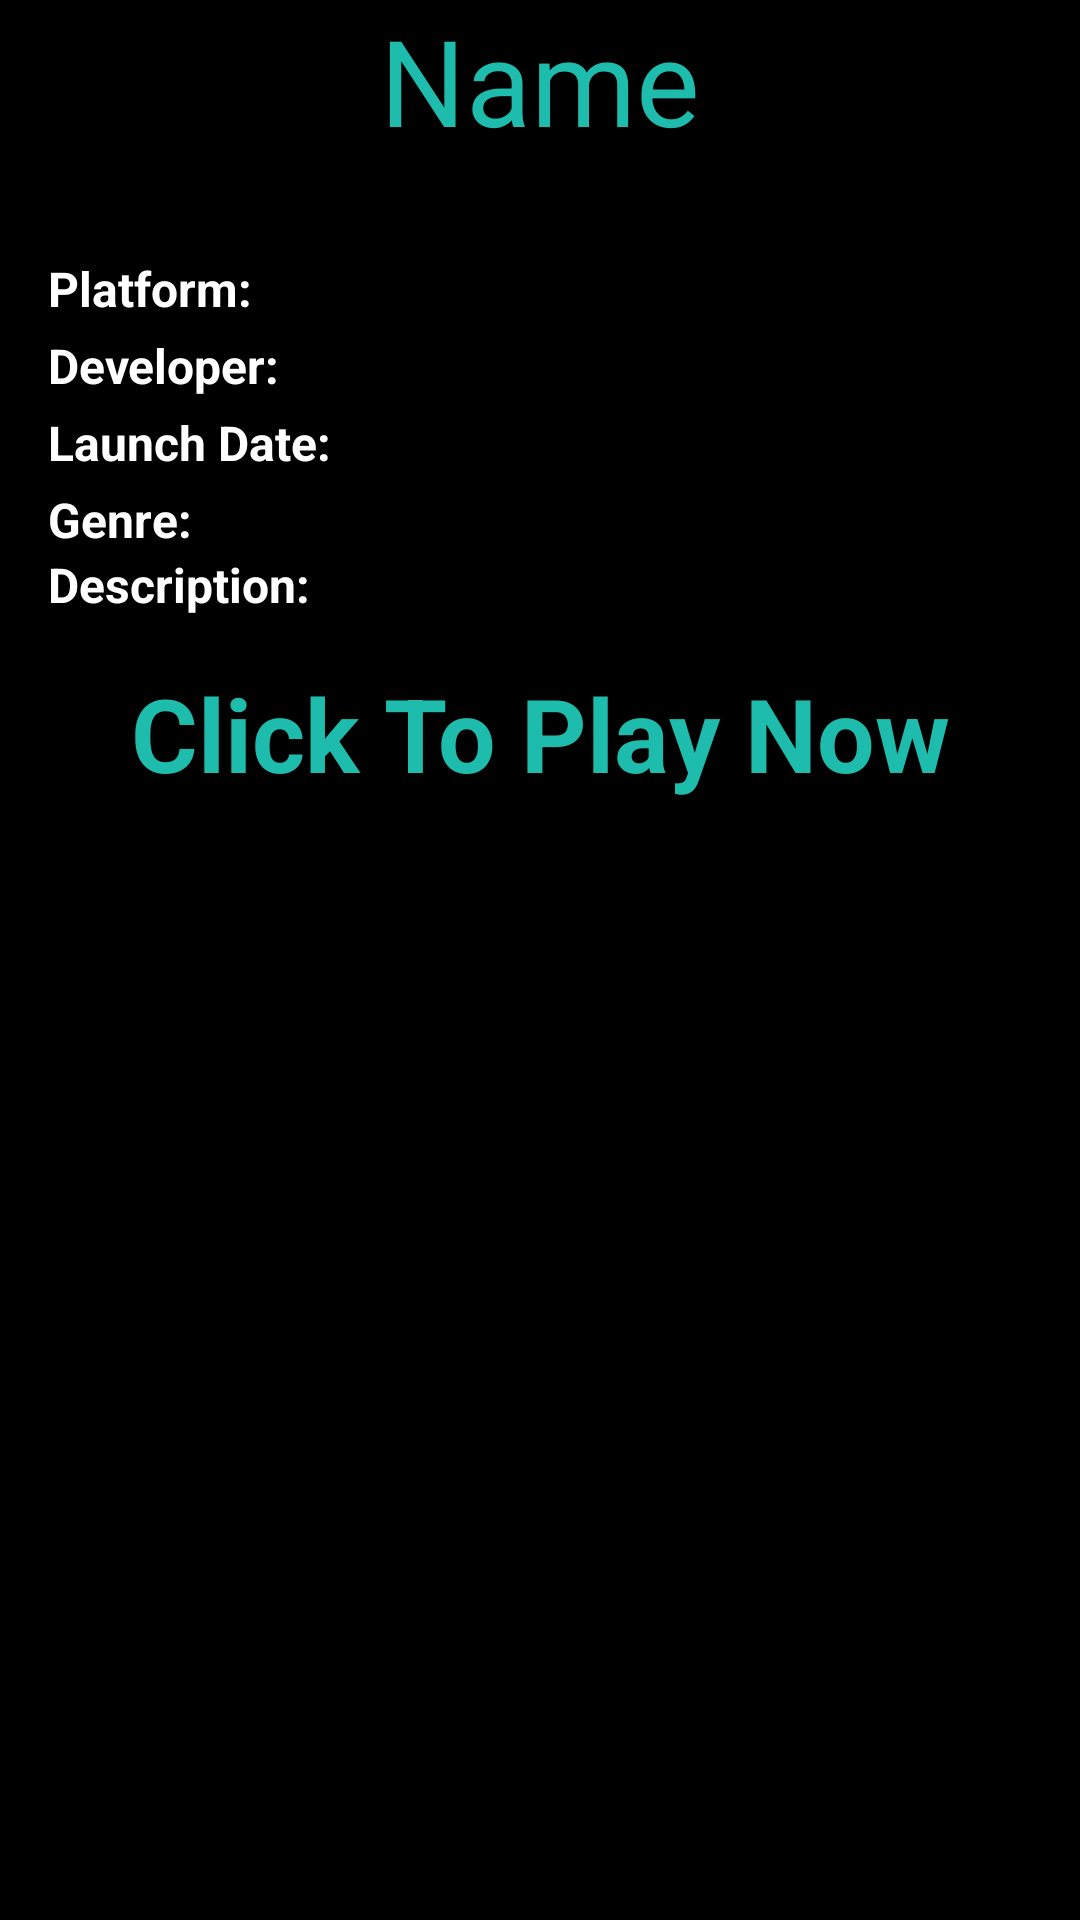

This screen was rendered from an Android layout file. Write that file and the resources it references.
<!-- AndroidManifest.xml: application theme Theme.VideoGamesCatalog -->
<!-- res/layout/fragment_game_details.xml -->
<?xml version="1.0" encoding="utf-8"?>
<LinearLayout xmlns:android="http://schemas.android.com/apk/res/android"
    xmlns:app="http://schemas.android.com/apk/res-auto"
    xmlns:tools="http://schemas.android.com/tools"
    android:layout_width="match_parent"
    android:layout_height="match_parent"
    android:background="@color/black"
    android:orientation="vertical">

    <TextView
        android:id="@+id/TextViewName"
        android:layout_width="match_parent"
        android:layout_height="wrap_content"
        android:gravity="center"
        android:text="Name"
        android:textColor="@color/customGreen"
        android:textSize="40sp" />

    <LinearLayout
        android:layout_width="match_parent"
        android:layout_height="wrap_content"
        android:orientation="vertical"
        android:padding="16dp">

        <ImageView
            android:id="@+id/gamePicutre"
            android:layout_width="match_parent"
            android:layout_height="wrap_content"
            tools:srcCompat="@tools:sample/avatars" />

        <ImageView
            android:id="@+id/temp"
            android:layout_width="match_parent"
            android:layout_height="wrap_content"
            android:layout_marginBottom="16dp"
            android:scaleType="centerCrop" />

        <TextView
            android:id="@+id/textViewPlatform"
            android:layout_width="match_parent"
            android:layout_height="wrap_content"
            android:layout_marginBottom="4dp"
            android:text="Platform: "
            android:textColor="@color/white"
            android:textSize="16sp"
            android:textStyle="bold" />

        <TextView
            android:id="@+id/textViewDeveloper"
            android:layout_width="match_parent"
            android:layout_height="wrap_content"
            android:layout_marginBottom="4dp"
            android:text="Developer: "
            android:textColor="@color/white"
            android:textSize="16sp"
            android:textStyle="bold" />

        <TextView
            android:id="@+id/textViewLaunchDate"
            android:layout_width="match_parent"
            android:layout_height="wrap_content"
            android:layout_marginBottom="4dp"
            android:text="Launch Date: "
            android:textColor="@color/white"
            android:textSize="16sp"
            android:textStyle="bold" />

        <TextView
            android:id="@+id/TextViewGenre"
            android:layout_width="match_parent"
            android:layout_height="wrap_content"
            android:text="Genre:"
            android:textColor="@color/white"
            android:textSize="16sp"
            android:textStyle="bold" />

        <TextView
            android:id="@+id/TextViewDescription"
            android:layout_width="match_parent"
            android:layout_height="wrap_content"
            android:text="Description:"
            android:textColor="@color/white"
            android:textSize="16sp"
            android:textStyle="bold" />


    </LinearLayout>

    <TextView
        android:id="@+id/TextViewGameUrl"
        android:layout_width="match_parent"
        android:layout_height="wrap_content"
        android:gravity="center"
        android:keyboardNavigationCluster="false"
        android:text="Click To Play Now"
        android:textColor="@color/customGreen"
        android:textSize="34sp"
        android:textStyle="bold" />

</LinearLayout>
<!-- resources referenced by this layout -->
<resources>
  <color name="black">#FF000000</color>
  <color name="customGreen">#1EBCAC</color>
  <color name="white">#FFFFFFFF</color>
  <style name="Theme.VideoGamesCatalog" parent="Base.Theme.VideoGamesCatalog" />
  <style name="Base.Theme.VideoGamesCatalog" parent="Theme.Material3.DayNight.NoActionBar">
          
          
      </style>
</resources>
